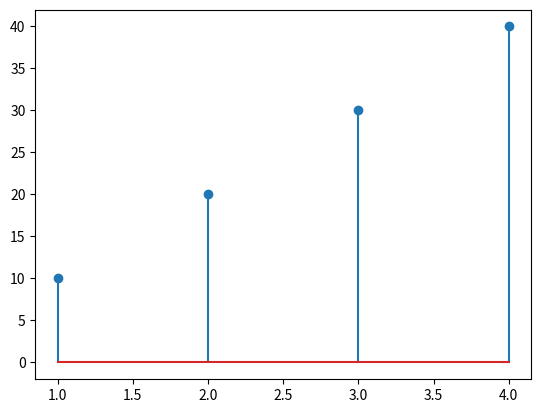

This chart was generated by the following Python code:
from matplotlib import pyplot as plt
x = [1, 2, 3, 4]
y = [10, 20, 30, 40]
plt.stem(x, y)
plt.show()